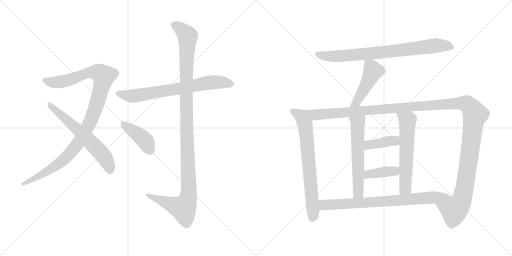
t = 0.00 s
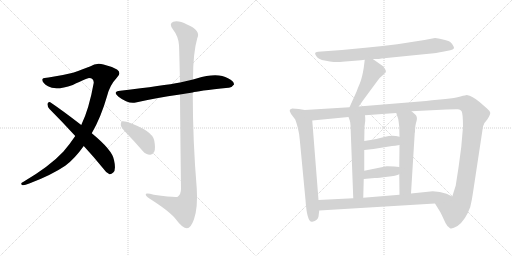
t = 2.35 s
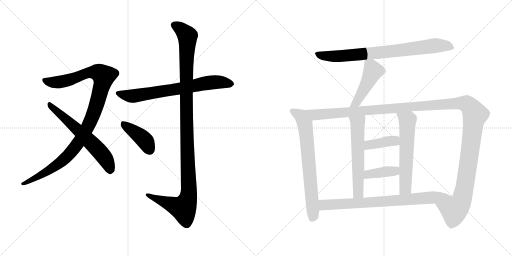
t = 4.70 s
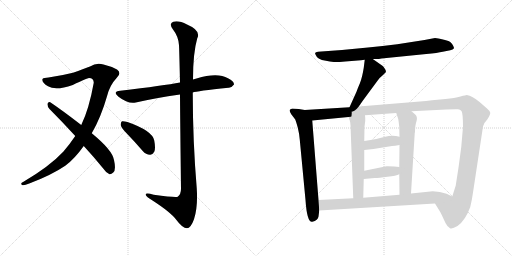
t = 7.06 s
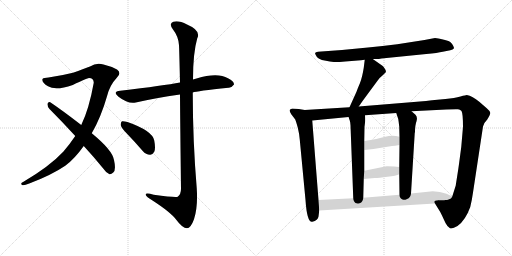
t = 9.41 s
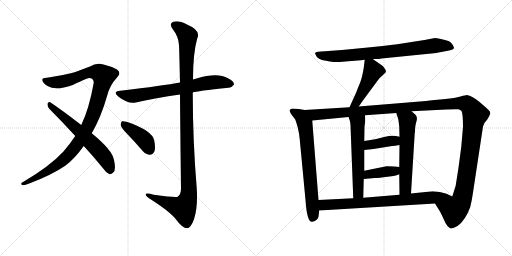
t = 11.76 s

The animated SVG that drew these frames (rendered in a browser with its animation timeline set to each time). Animation: 14 CSS @keyframes rules; one cycle of 11.76 s.

<svg version="1.1" viewBox="0 0 2048 1024" xmlns="http://www.w3.org/2000/svg">
  <g stroke="lightgray" stroke-dasharray="1,1" stroke-width="1" transform="scale(4, 4)">
    <line x1="0" y1="0" x2="256" y2="256"></line>
    <line x1="256" y1="0" x2="0" y2="256"></line>
    <line x1="128" y1="0" x2="128" y2="256"></line>
    <line x1="0" y1="128" x2="256" y2="128"></line>
    <line x1="256" y1="0" x2="512" y2="256"></line>
    <line x1="512" y1="0" x2="256" y2="256"></line>
    <line x1="384" y1="0" x2="384" y2="256"></line>
    <line x1="256" y1="128" x2="512" y2="128"></line>
  </g>
<g transform="scale(1, -1) translate(0, -850)">
   <style type="text/css">
    @keyframes keyframes0 {
      from {
       stroke: black;
       stroke-dashoffset: 1070;
       stroke-width: 128;
       }
       78% {
       animation-timing-function: step-end;
       stroke: black;
       stroke-dashoffset: 0;
       stroke-width: 128;
       }
       to {
       stroke: black;
       stroke-width: 1024;
       }
       }
       #make-me-a-hanzi-animation-0 {
         animation: keyframes0 1.120768s both;
         animation-delay: 0.000000s;
         animation-timing-function: linear;
       }
    @keyframes keyframes1 {
      from {
       stroke: black;
       stroke-dashoffset: 619;
       stroke-width: 128;
       }
       67% {
       animation-timing-function: step-end;
       stroke: black;
       stroke-dashoffset: 0;
       stroke-width: 128;
       }
       to {
       stroke: black;
       stroke-width: 1024;
       }
       }
       #make-me-a-hanzi-animation-1 {
         animation: keyframes1 0.753743s both;
         animation-delay: 1.120768s;
         animation-timing-function: linear;
       }
    @keyframes keyframes2 {
      from {
       stroke: black;
       stroke-dashoffset: 711;
       stroke-width: 128;
       }
       70% {
       animation-timing-function: step-end;
       stroke: black;
       stroke-dashoffset: 0;
       stroke-width: 128;
       }
       to {
       stroke: black;
       stroke-width: 1024;
       }
       }
       #make-me-a-hanzi-animation-2 {
         animation: keyframes2 0.828613s both;
         animation-delay: 1.874512s;
         animation-timing-function: linear;
       }
    @keyframes keyframes3 {
      from {
       stroke: black;
       stroke-dashoffset: 1167;
       stroke-width: 128;
       }
       79% {
       animation-timing-function: step-end;
       stroke: black;
       stroke-dashoffset: 0;
       stroke-width: 128;
       }
       to {
       stroke: black;
       stroke-width: 1024;
       }
       }
       #make-me-a-hanzi-animation-3 {
         animation: keyframes3 1.199707s both;
         animation-delay: 2.703125s;
         animation-timing-function: linear;
       }
    @keyframes keyframes4 {
      from {
       stroke: black;
       stroke-dashoffset: 411;
       stroke-width: 128;
       }
       57% {
       animation-timing-function: step-end;
       stroke: black;
       stroke-dashoffset: 0;
       stroke-width: 128;
       }
       to {
       stroke: black;
       stroke-width: 1024;
       }
       }
       #make-me-a-hanzi-animation-4 {
         animation: keyframes4 0.584473s both;
         animation-delay: 3.902832s;
         animation-timing-function: linear;
       }
    @keyframes keyframes5 {
      from {
       stroke: black;
       stroke-dashoffset: 800;
       stroke-width: 128;
       }
       72% {
       animation-timing-function: step-end;
       stroke: black;
       stroke-dashoffset: 0;
       stroke-width: 128;
       }
       to {
       stroke: black;
       stroke-width: 1024;
       }
       }
       #make-me-a-hanzi-animation-5 {
         animation: keyframes5 0.901042s both;
         animation-delay: 4.487305s;
         animation-timing-function: linear;
       }
    @keyframes keyframes6 {
      from {
       stroke: black;
       stroke-dashoffset: 471;
       stroke-width: 128;
       }
       61% {
       animation-timing-function: step-end;
       stroke: black;
       stroke-dashoffset: 0;
       stroke-width: 128;
       }
       to {
       stroke: black;
       stroke-width: 1024;
       }
       }
       #make-me-a-hanzi-animation-6 {
         animation: keyframes6 0.633301s both;
         animation-delay: 5.388346s;
         animation-timing-function: linear;
       }
    @keyframes keyframes7 {
      from {
       stroke: black;
       stroke-dashoffset: 715;
       stroke-width: 128;
       }
       70% {
       animation-timing-function: step-end;
       stroke: black;
       stroke-dashoffset: 0;
       stroke-width: 128;
       }
       to {
       stroke: black;
       stroke-width: 1024;
       }
       }
       #make-me-a-hanzi-animation-7 {
         animation: keyframes7 0.831868s both;
         animation-delay: 6.021647s;
         animation-timing-function: linear;
       }
    @keyframes keyframes8 {
      from {
       stroke: black;
       stroke-dashoffset: 1425;
       stroke-width: 128;
       }
       82% {
       animation-timing-function: step-end;
       stroke: black;
       stroke-dashoffset: 0;
       stroke-width: 128;
       }
       to {
       stroke: black;
       stroke-width: 1024;
       }
       }
       #make-me-a-hanzi-animation-8 {
         animation: keyframes8 1.409668s both;
         animation-delay: 6.853516s;
         animation-timing-function: linear;
       }
    @keyframes keyframes9 {
      from {
       stroke: black;
       stroke-dashoffset: 589;
       stroke-width: 128;
       }
       66% {
       animation-timing-function: step-end;
       stroke: black;
       stroke-dashoffset: 0;
       stroke-width: 128;
       }
       to {
       stroke: black;
       stroke-width: 1024;
       }
       }
       #make-me-a-hanzi-animation-9 {
         animation: keyframes9 0.729329s both;
         animation-delay: 8.263184s;
         animation-timing-function: linear;
       }
    @keyframes keyframes10 {
      from {
       stroke: black;
       stroke-dashoffset: 598;
       stroke-width: 128;
       }
       66% {
       animation-timing-function: step-end;
       stroke: black;
       stroke-dashoffset: 0;
       stroke-width: 128;
       }
       to {
       stroke: black;
       stroke-width: 1024;
       }
       }
       #make-me-a-hanzi-animation-10 {
         animation: keyframes10 0.736654s both;
         animation-delay: 8.992513s;
         animation-timing-function: linear;
       }
    @keyframes keyframes11 {
      from {
       stroke: black;
       stroke-dashoffset: 394;
       stroke-width: 128;
       }
       56% {
       animation-timing-function: step-end;
       stroke: black;
       stroke-dashoffset: 0;
       stroke-width: 128;
       }
       to {
       stroke: black;
       stroke-width: 1024;
       }
       }
       #make-me-a-hanzi-animation-11 {
         animation: keyframes11 0.570638s both;
         animation-delay: 9.729167s;
         animation-timing-function: linear;
       }
    @keyframes keyframes12 {
      from {
       stroke: black;
       stroke-dashoffset: 396;
       stroke-width: 128;
       }
       56% {
       animation-timing-function: step-end;
       stroke: black;
       stroke-dashoffset: 0;
       stroke-width: 128;
       }
       to {
       stroke: black;
       stroke-width: 1024;
       }
       }
       #make-me-a-hanzi-animation-12 {
         animation: keyframes12 0.572266s both;
         animation-delay: 10.299805s;
         animation-timing-function: linear;
       }
    @keyframes keyframes13 {
      from {
       stroke: black;
       stroke-dashoffset: 781;
       stroke-width: 128;
       }
       72% {
       animation-timing-function: step-end;
       stroke: black;
       stroke-dashoffset: 0;
       stroke-width: 128;
       }
       to {
       stroke: black;
       stroke-width: 1024;
       }
       }
       #make-me-a-hanzi-animation-13 {
         animation: keyframes13 0.885579s both;
         animation-delay: 10.872070s;
         animation-timing-function: linear;
       }
</style>
<path d="M 367 317 Q 404 381 428 465 Q 438 508 468 540 Q 487 559 468 572 Q 444 585 414 592 Q 386 601 360 584 Q 335 574 292 559 Q 244 547 194 540 Q 175 540 170 534 Q 166 521 192 505 Q 222 486 291 510 Q 349 538 356 538 Q 375 538 375 519 Q 356 413 325 350 L 301 306 Q 279 273 253 243 Q 199 185 94 123 Q 79 116 88 110 Q 95 107 117 116 Q 205 149 261 187 Q 298 214 335 266 L 367 317 Z" fill="lightgray"></path> 
<path d="M 335 266 Q 372 226 412 177 Q 425 158 438 153 Q 445 152 453 160 Q 465 170 456 210 Q 450 249 367 317 L 325 350 Q 246 411 201 441 Q 194 445 190 435 Q 189 423 198 414 Q 247 365 301 306 L 335 266 Z" fill="lightgray"></path> 
<path d="M 771 480 Q 786 486 914 499 Q 926 498 936 512 Q 937 525 912 537 Q 870 562 786 536 Q 779 535 772 532 L 720 520 Q 657 508 481 487 Q 448 483 474 463 Q 513 433 543 440 Q 622 458 720 472 L 771 480 Z" fill="lightgray"></path> 
<path d="M 720 472 Q 721 333 724 95 Q 724 73 711 63 Q 702 59 615 71 Q 579 81 583 70 Q 586 63 607 50 Q 683 1 705 -29 Q 730 -63 748 -63 Q 763 -63 776 -27 Q 792 21 787 96 Q 771 288 771 480 L 772 532 Q 772 638 789 697 Q 805 728 748 752 Q 714 770 693 763 Q 674 756 692 732 Q 714 704 716 669 Q 717 653 720 520 L 720 472 Z" fill="lightgray"></path> 
<path d="M 510 313 Q 540 282 571 246 Q 584 231 600 231 Q 610 230 617 243 Q 623 256 617 288 Q 610 327 510 362 Q 495 366 488 365 Q 482 361 483 349 Q 486 337 510 313 Z" fill="lightgray"></path> 
<path d="M 1491 614 L 1510 614 Q 1513 614 1526 616 L 1705 634 Q 1751 638 1771 643 L 1801 649 Q 1812 651 1816 657 Q 1817 661 1808.5 674 Q 1800 687 1776 691 Q 1749 698 1740 698 L 1698 690 L 1589 673 Q 1530 666 1472 660 L 1368 650 L 1272 643 Q 1262 642 1260.5 638 Q 1259 634 1267 623.5 Q 1275 613 1298.5 608 Q 1322 603 1335 602 Q 1348 601 1381 604 L 1444 609 L 1459 611 L 1491 614 Z" fill="lightgray"></path> 
<path d="M 1459 611 L 1455 579 Q 1449 541 1440 518 Q 1430 495 1426 483 L 1398 421 C 1386 394 1418 399 1435 424 L 1451 447 L 1510 527 Q 1520 541 1532 550 L 1543 561 Q 1545 566 1540 574 Q 1535 582 1531 586 L 1491 614 C 1466 631 1462 634 1459 611 Z" fill="lightgray"></path> 
<path d="M 1219 410 L 1195 414 L 1169 416 Q 1160 413 1159 410 Q 1157 406 1165 393 L 1181 372 Q 1183 368 1191 340 Q 1198 311 1199 292 L 1222 50 Q 1228 -41 1249 -37 Q 1272 -32 1274 -16 L 1277 8 L 1274 50 L 1249 368 C 1247 398 1246 405 1219 410 Z" fill="lightgray"></path> 
<path d="M 1398 421 L 1219 410 C 1189 408 1219 365 1249 368 L 1394 382 L 1460 389 L 1585 398 L 1646 405 L 1785 412 Q 1824 414 1832 413 Q 1840 412 1846 406 Q 1852 396 1852 343 L 1845 262 L 1836 194 Q 1833 172 1831 160 L 1823 109 L 1823 108 L 1809 64 C 1800 35 1724 62 1740 36 L 1761 2 L 1768 -12 Q 1774 -25 1782 -42 Q 1790 -58 1800 -63 Q 1809 -67 1830 -54 Q 1862 -31 1881 22 Q 1888 51 1892 80 L 1932 344 Q 1934 357 1949 372 Q 1962 392 1961 399 Q 1960 406 1947 417 L 1917 443 Q 1890 466 1867 470 Q 1864 470 1842 464 Q 1819 457 1782 454 L 1728 449 L 1704 446 L 1435 424 L 1398 421 Z" fill="lightgray"></path> 
<path d="M 1394 382 L 1399 368 Q 1401 363 1402 349 L 1413 57 C 1414 27 1452 29 1453 59 L 1455 134 L 1457 167 L 1457 250 L 1457 286 L 1458 343 L 1461 367 Q 1461 382 1460 389 C 1458 419 1384 410 1394 382 Z" fill="lightgray"></path> 
<path d="M 1597 153 L 1598 71 C 1598 41 1642 46 1644 76 L 1659 319 L 1660 321 Q 1660 349 1666 365 Q 1671 381 1662 391 L 1646 405 C 1623 425 1576 426 1585 398 L 1593 374 Q 1595 362 1597 343 L 1598 303 L 1598 270 L 1597 182 L 1597 153 Z" fill="lightgray"></path> 
<path d="M 1457 250 L 1494 254 L 1568 266 Q 1578 266 1598 270 C 1627 276 1627 295 1598 303 Q 1570 312 1541 303 Q 1511 294 1457 286 C 1427 282 1427 247 1457 250 Z" fill="lightgray"></path> 
<path d="M 1455 134 L 1499 138 Q 1515 138 1550 143 Q 1585 147 1597 153 C 1625 165 1627 179 1597 182 L 1577 184 Q 1548 186 1546 185 L 1457 167 C 1428 161 1425 131 1455 134 Z" fill="lightgray"></path> 
<path d="M 1277 8 L 1740 36 C 1770 38 1836 51 1809 64 L 1786 75 Q 1760 85 1731 85 L 1644 76 L 1598 71 L 1453 59 L 1413 57 L 1274 50 C 1244 48 1247 6 1277 8 Z" fill="lightgray"></path> 
      <clipPath id="make-me-a-hanzi-clip-0">
      <path d="M 367 317 Q 404 381 428 465 Q 438 508 468 540 Q 487 559 468 572 Q 444 585 414 592 Q 386 601 360 584 Q 335 574 292 559 Q 244 547 194 540 Q 175 540 170 534 Q 166 521 192 505 Q 222 486 291 510 Q 349 538 356 538 Q 375 538 375 519 Q 356 413 325 350 L 301 306 Q 279 273 253 243 Q 199 185 94 123 Q 79 116 88 110 Q 95 107 117 116 Q 205 149 261 187 Q 298 214 335 266 L 367 317 Z" fill="lightgray"></path>
      </clipPath>
      <path clip-path="url(#make-me-a-hanzi-clip-0)" d="M 178 530 L 194 522 L 243 522 L 363 561 L 394 560 L 414 545 L 388 438 L 363 368 L 308 272 L 244 202 L 151 142 L 93 115 " fill="none" id="make-me-a-hanzi-animation-0" stroke-dasharray="942 1884" stroke-linecap="round"></path>

      <clipPath id="make-me-a-hanzi-clip-1">
      <path d="M 335 266 Q 372 226 412 177 Q 425 158 438 153 Q 445 152 453 160 Q 465 170 456 210 Q 450 249 367 317 L 325 350 Q 246 411 201 441 Q 194 445 190 435 Q 189 423 198 414 Q 247 365 301 306 L 335 266 Z" fill="lightgray"></path>
      </clipPath>
      <path clip-path="url(#make-me-a-hanzi-clip-1)" d="M 200 431 L 357 288 L 406 236 L 432 196 L 440 166 " fill="none" id="make-me-a-hanzi-animation-1" stroke-dasharray="491 982" stroke-linecap="round"></path>

      <clipPath id="make-me-a-hanzi-clip-2">
      <path d="M 771 480 Q 786 486 914 499 Q 926 498 936 512 Q 937 525 912 537 Q 870 562 786 536 Q 779 535 772 532 L 720 520 Q 657 508 481 487 Q 448 483 474 463 Q 513 433 543 440 Q 622 458 720 472 L 771 480 Z" fill="lightgray"></path>
      </clipPath>
      <path clip-path="url(#make-me-a-hanzi-clip-2)" d="M 475 476 L 527 465 L 853 521 L 924 514 " fill="none" id="make-me-a-hanzi-animation-2" stroke-dasharray="583 1166" stroke-linecap="round"></path>

      <clipPath id="make-me-a-hanzi-clip-3">
      <path d="M 720 472 Q 721 333 724 95 Q 724 73 711 63 Q 702 59 615 71 Q 579 81 583 70 Q 586 63 607 50 Q 683 1 705 -29 Q 730 -63 748 -63 Q 763 -63 776 -27 Q 792 21 787 96 Q 771 288 771 480 L 772 532 Q 772 638 789 697 Q 805 728 748 752 Q 714 770 693 763 Q 674 756 692 732 Q 714 704 716 669 Q 717 653 720 520 L 720 472 Z" fill="lightgray"></path>
      </clipPath>
      <path clip-path="url(#make-me-a-hanzi-clip-3)" d="M 700 747 L 718 739 L 750 706 L 744 533 L 755 68 L 746 38 L 730 17 L 590 70 " fill="none" id="make-me-a-hanzi-animation-3" stroke-dasharray="1039 2078" stroke-linecap="round"></path>

      <clipPath id="make-me-a-hanzi-clip-4">
      <path d="M 510 313 Q 540 282 571 246 Q 584 231 600 231 Q 610 230 617 243 Q 623 256 617 288 Q 610 327 510 362 Q 495 366 488 365 Q 482 361 483 349 Q 486 337 510 313 Z" fill="lightgray"></path>
      </clipPath>
      <path clip-path="url(#make-me-a-hanzi-clip-4)" d="M 492 357 L 575 293 L 600 249 " fill="none" id="make-me-a-hanzi-animation-4" stroke-dasharray="283 566" stroke-linecap="round"></path>

      <clipPath id="make-me-a-hanzi-clip-5">
      <path d="M 1491 614 L 1510 614 Q 1513 614 1526 616 L 1705 634 Q 1751 638 1771 643 L 1801 649 Q 1812 651 1816 657 Q 1817 661 1808.5 674 Q 1800 687 1776 691 Q 1749 698 1740 698 L 1698 690 L 1589 673 Q 1530 666 1472 660 L 1368 650 L 1272 643 Q 1262 642 1260.5 638 Q 1259 634 1267 623.5 Q 1275 613 1298.5 608 Q 1322 603 1335 602 Q 1348 601 1381 604 L 1444 609 L 1459 611 L 1491 614 Z" fill="lightgray"></path>
      </clipPath>
      <path clip-path="url(#make-me-a-hanzi-clip-5)" d="M 1269 633 L 1308 626 L 1369 626 L 1591 647 L 1739 668 L 1786 667 L 1809 659 " fill="none" id="make-me-a-hanzi-animation-5" stroke-dasharray="672 1344" stroke-linecap="round"></path>

      <clipPath id="make-me-a-hanzi-clip-6">
      <path d="M 1459 611 L 1455 579 Q 1449 541 1440 518 Q 1430 495 1426 483 L 1398 421 C 1386 394 1418 399 1435 424 L 1451 447 L 1510 527 Q 1520 541 1532 550 L 1543 561 Q 1545 566 1540 574 Q 1535 582 1531 586 L 1491 614 C 1466 631 1462 634 1459 611 Z" fill="lightgray"></path>
      </clipPath>
      <path clip-path="url(#make-me-a-hanzi-clip-6)" d="M 1465 605 L 1484 586 L 1488 556 L 1426 440 L 1404 426 " fill="none" id="make-me-a-hanzi-animation-6" stroke-dasharray="343 686" stroke-linecap="round"></path>

      <clipPath id="make-me-a-hanzi-clip-7">
      <path d="M 1219 410 L 1195 414 L 1169 416 Q 1160 413 1159 410 Q 1157 406 1165 393 L 1181 372 Q 1183 368 1191 340 Q 1198 311 1199 292 L 1222 50 Q 1228 -41 1249 -37 Q 1272 -32 1274 -16 L 1277 8 L 1274 50 L 1249 368 C 1247 398 1246 405 1219 410 Z" fill="lightgray"></path>
      </clipPath>
      <path clip-path="url(#make-me-a-hanzi-clip-7)" d="M 1167 408 L 1204 386 L 1224 325 L 1253 -7 L 1248 -25 " fill="none" id="make-me-a-hanzi-animation-7" stroke-dasharray="587 1174" stroke-linecap="round"></path>

      <clipPath id="make-me-a-hanzi-clip-8">
      <path d="M 1398 421 L 1219 410 C 1189 408 1219 365 1249 368 L 1394 382 L 1460 389 L 1585 398 L 1646 405 L 1785 412 Q 1824 414 1832 413 Q 1840 412 1846 406 Q 1852 396 1852 343 L 1845 262 L 1836 194 Q 1833 172 1831 160 L 1823 109 L 1823 108 L 1809 64 C 1800 35 1724 62 1740 36 L 1761 2 L 1768 -12 Q 1774 -25 1782 -42 Q 1790 -58 1800 -63 Q 1809 -67 1830 -54 Q 1862 -31 1881 22 Q 1888 51 1892 80 L 1932 344 Q 1934 357 1949 372 Q 1962 392 1961 399 Q 1960 406 1947 417 L 1917 443 Q 1890 466 1867 470 Q 1864 470 1842 464 Q 1819 457 1782 454 L 1728 449 L 1704 446 L 1435 424 L 1398 421 Z" fill="lightgray"></path>
      </clipPath>
      <path clip-path="url(#make-me-a-hanzi-clip-8)" d="M 1227 408 L 1260 391 L 1810 436 L 1870 432 L 1900 392 L 1851 65 L 1842 38 L 1817 9 L 1749 34 " fill="none" id="make-me-a-hanzi-animation-8" stroke-dasharray="1297 2594" stroke-linecap="round"></path>

      <clipPath id="make-me-a-hanzi-clip-9">
      <path d="M 1394 382 L 1399 368 Q 1401 363 1402 349 L 1413 57 C 1414 27 1452 29 1453 59 L 1455 134 L 1457 167 L 1457 250 L 1457 286 L 1458 343 L 1461 367 Q 1461 382 1460 389 C 1458 419 1384 410 1394 382 Z" fill="lightgray"></path>
      </clipPath>
      <path clip-path="url(#make-me-a-hanzi-clip-9)" d="M 1454 384 L 1430 357 L 1433 81 L 1419 65 " fill="none" id="make-me-a-hanzi-animation-9" stroke-dasharray="461 922" stroke-linecap="round"></path>

      <clipPath id="make-me-a-hanzi-clip-10">
      <path d="M 1597 153 L 1598 71 C 1598 41 1642 46 1644 76 L 1659 319 L 1660 321 Q 1660 349 1666 365 Q 1671 381 1662 391 L 1646 405 C 1623 425 1576 426 1585 398 L 1593 374 Q 1595 362 1597 343 L 1598 303 L 1598 270 L 1597 182 L 1597 153 Z" fill="lightgray"></path>
      </clipPath>
      <path clip-path="url(#make-me-a-hanzi-clip-10)" d="M 1593 394 L 1630 368 L 1622 97 L 1605 78 " fill="none" id="make-me-a-hanzi-animation-10" stroke-dasharray="470 940" stroke-linecap="round"></path>

      <clipPath id="make-me-a-hanzi-clip-11">
      <path d="M 1457 250 L 1494 254 L 1568 266 Q 1578 266 1598 270 C 1627 276 1627 295 1598 303 Q 1570 312 1541 303 Q 1511 294 1457 286 C 1427 282 1427 247 1457 250 Z" fill="lightgray"></path>
      </clipPath>
      <path clip-path="url(#make-me-a-hanzi-clip-11)" d="M 1463 256 L 1473 268 L 1579 287 L 1589 298 " fill="none" id="make-me-a-hanzi-animation-11" stroke-dasharray="266 532" stroke-linecap="round"></path>

      <clipPath id="make-me-a-hanzi-clip-12">
      <path d="M 1455 134 L 1499 138 Q 1515 138 1550 143 Q 1585 147 1597 153 C 1625 165 1627 179 1597 182 L 1577 184 Q 1548 186 1546 185 L 1457 167 C 1428 161 1425 131 1455 134 Z" fill="lightgray"></path>
      </clipPath>
      <path clip-path="url(#make-me-a-hanzi-clip-12)" d="M 1462 139 L 1469 150 L 1483 155 L 1579 166 L 1591 175 " fill="none" id="make-me-a-hanzi-animation-12" stroke-dasharray="268 536" stroke-linecap="round"></path>

      <clipPath id="make-me-a-hanzi-clip-13">
      <path d="M 1277 8 L 1740 36 C 1770 38 1836 51 1809 64 L 1786 75 Q 1760 85 1731 85 L 1644 76 L 1598 71 L 1453 59 L 1413 57 L 1274 50 C 1244 48 1247 6 1277 8 Z" fill="lightgray"></path>
      </clipPath>
      <path clip-path="url(#make-me-a-hanzi-clip-13)" d="M 1282 44 L 1300 30 L 1555 45 L 1776 66 L 1801 63 " fill="none" id="make-me-a-hanzi-animation-13" stroke-dasharray="653 1306" stroke-linecap="round"></path>

</g>
</svg>
